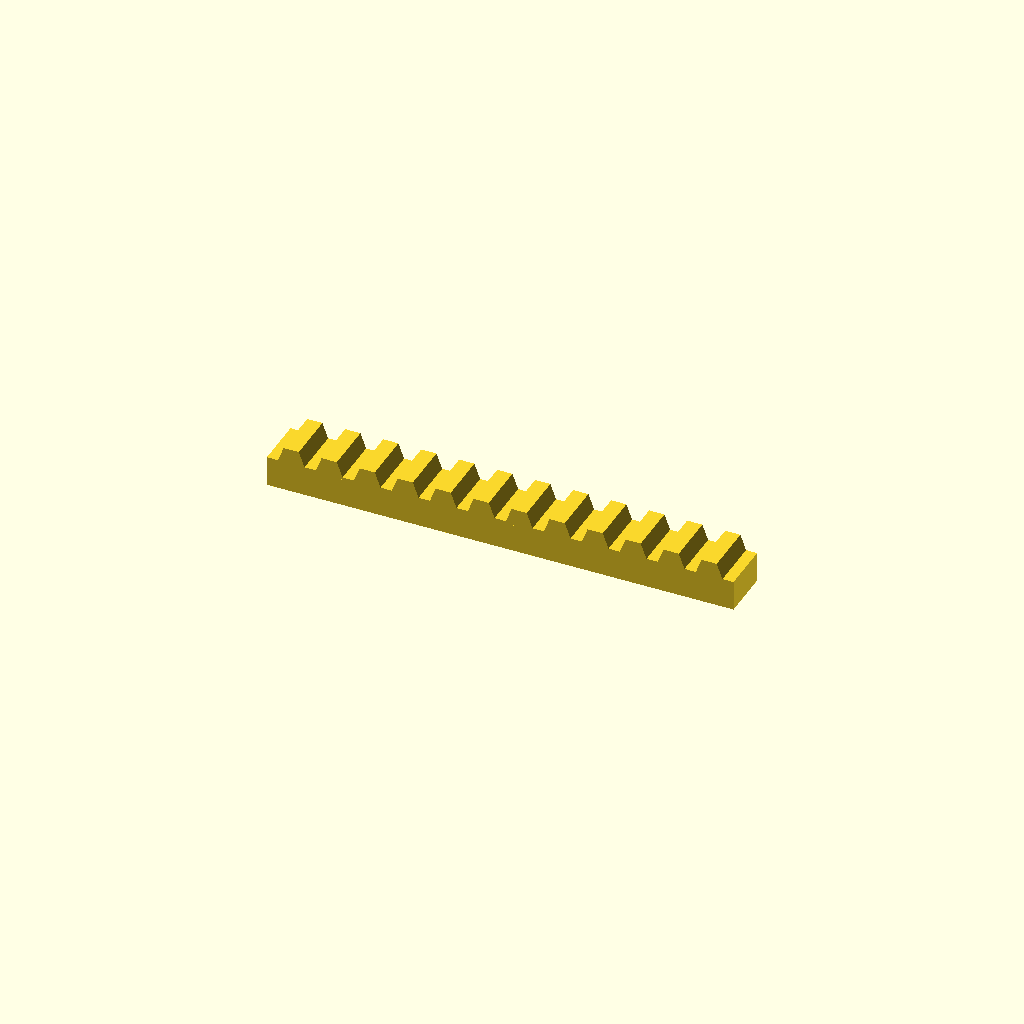
Cell 1 — every parameter at its default value.
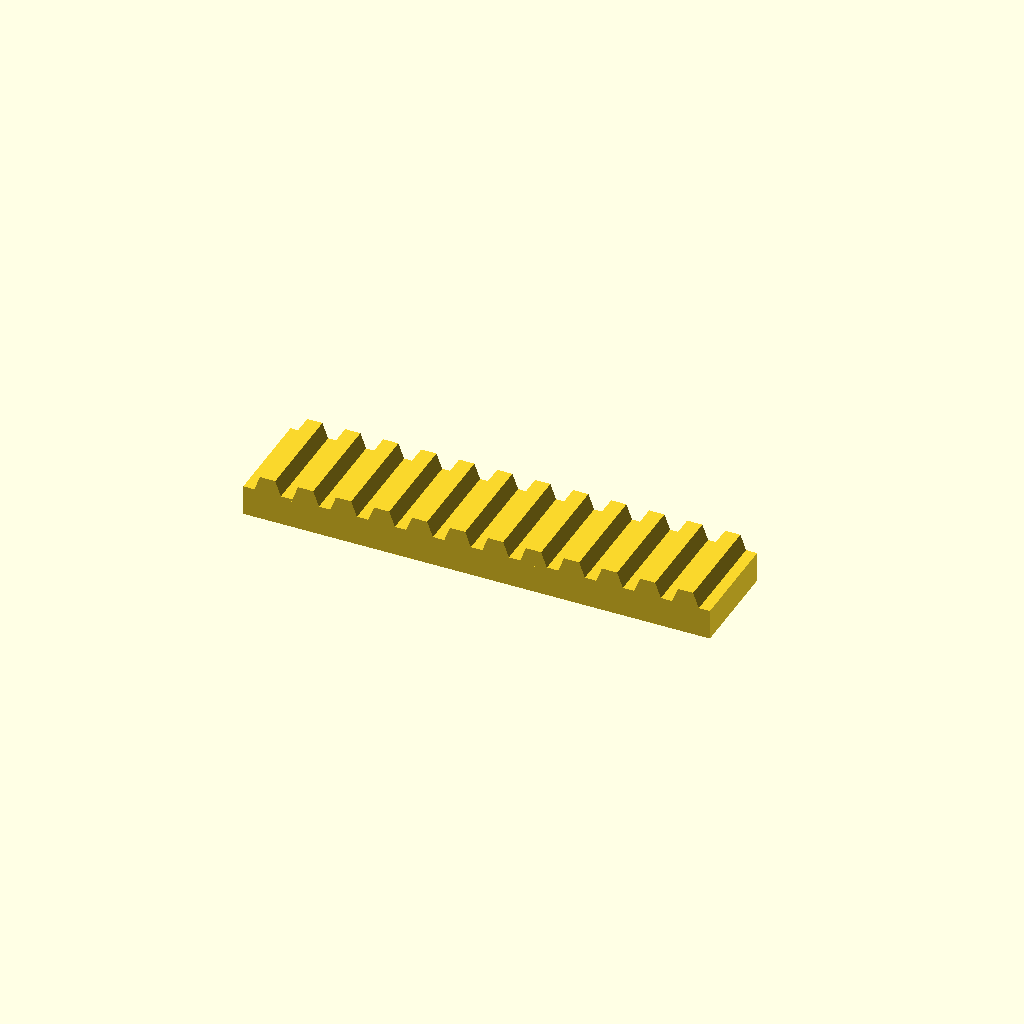
Cell 2 — bar_w set to 40, the other parameters unchanged.
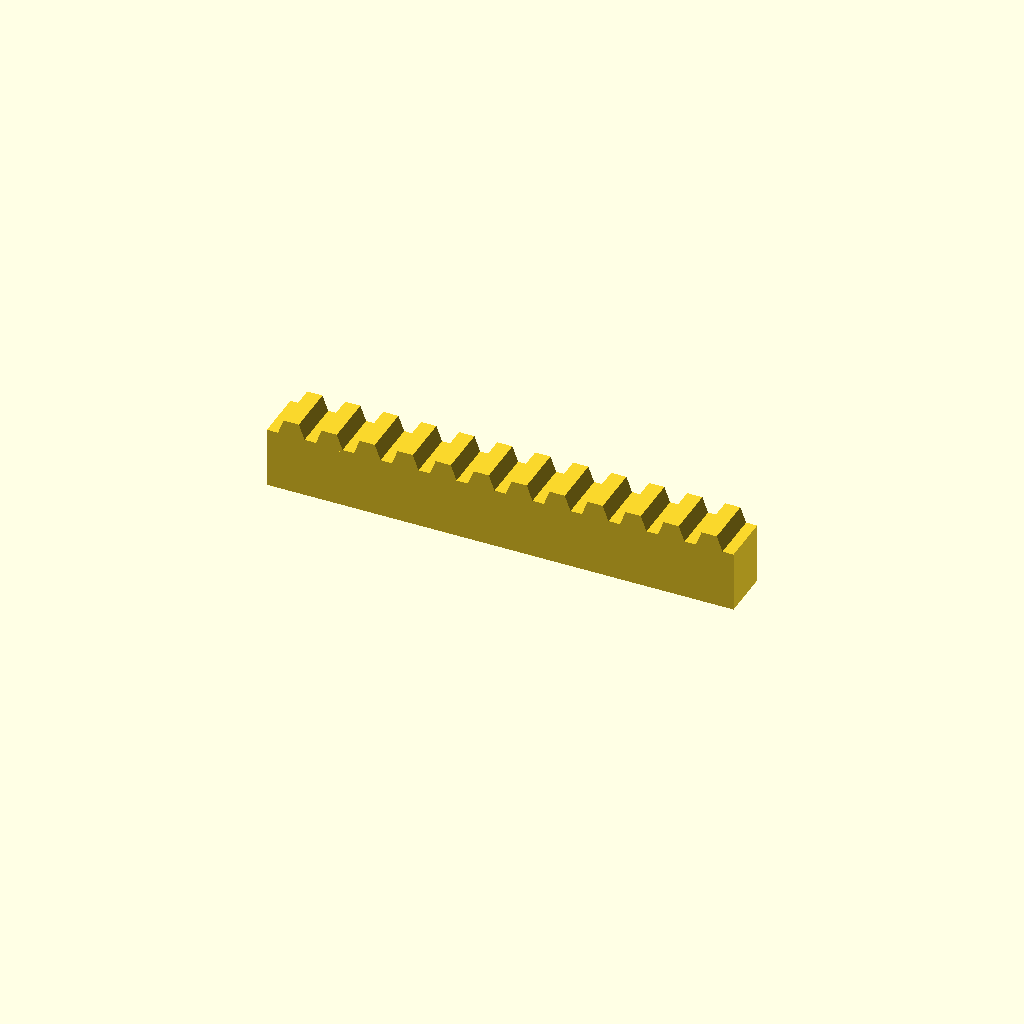
Cell 3: the same model with bar_h = 24.
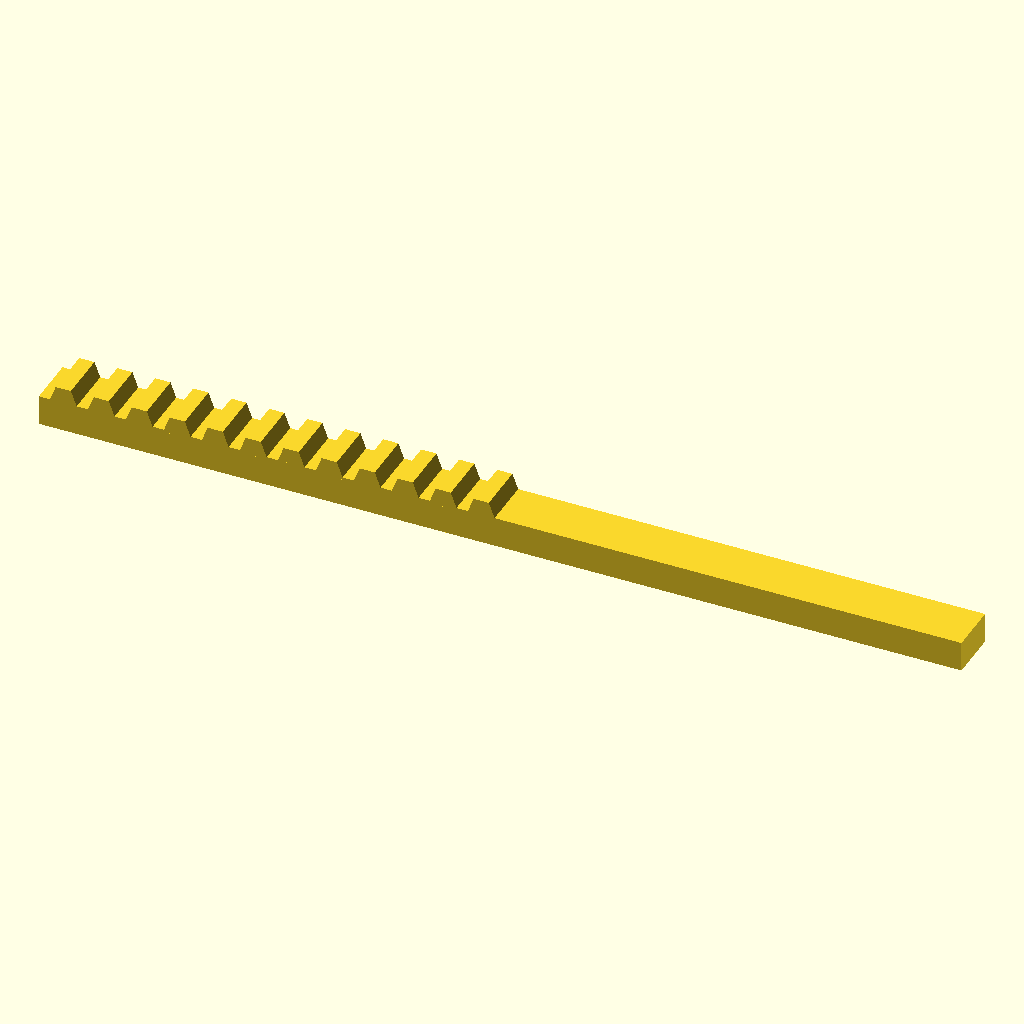
Cell 4: teeth = 24 (everything else at default).
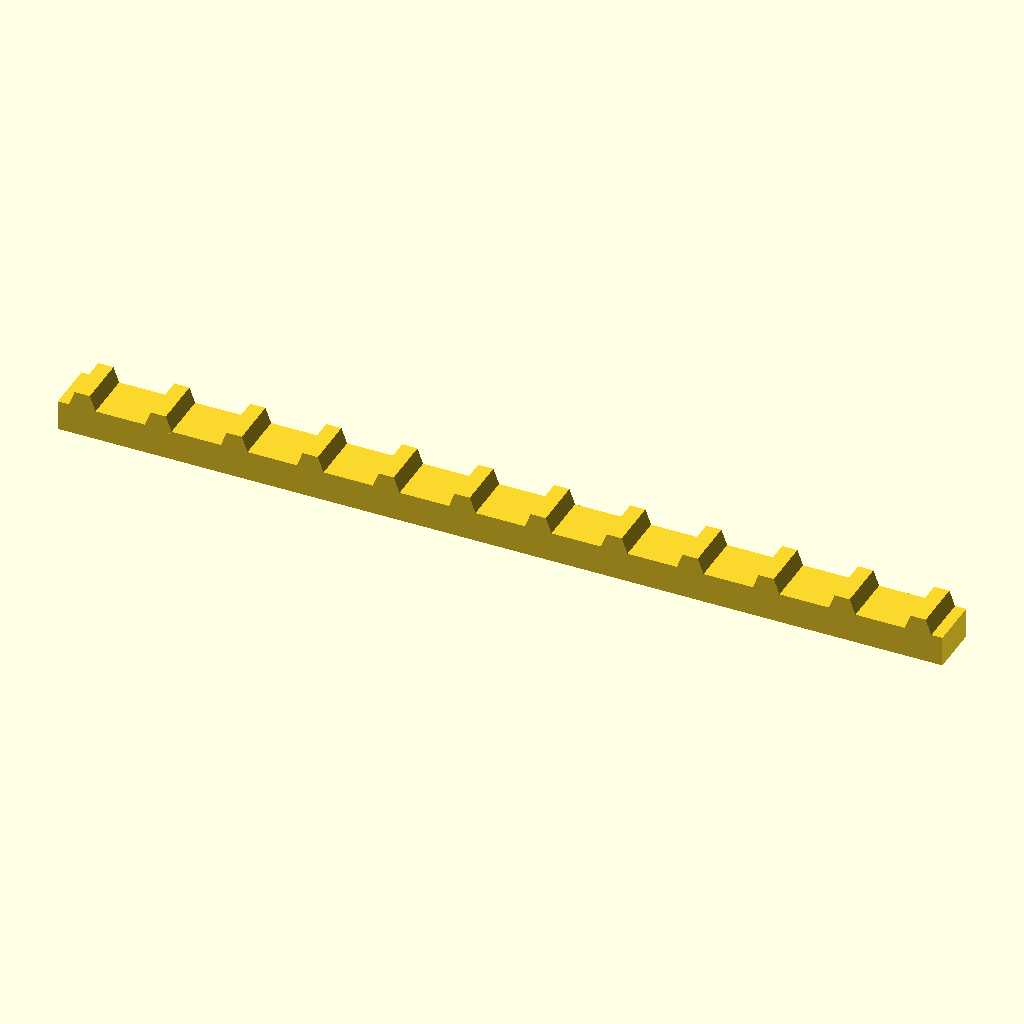
Cell 5: pitch = 30 (everything else at default).
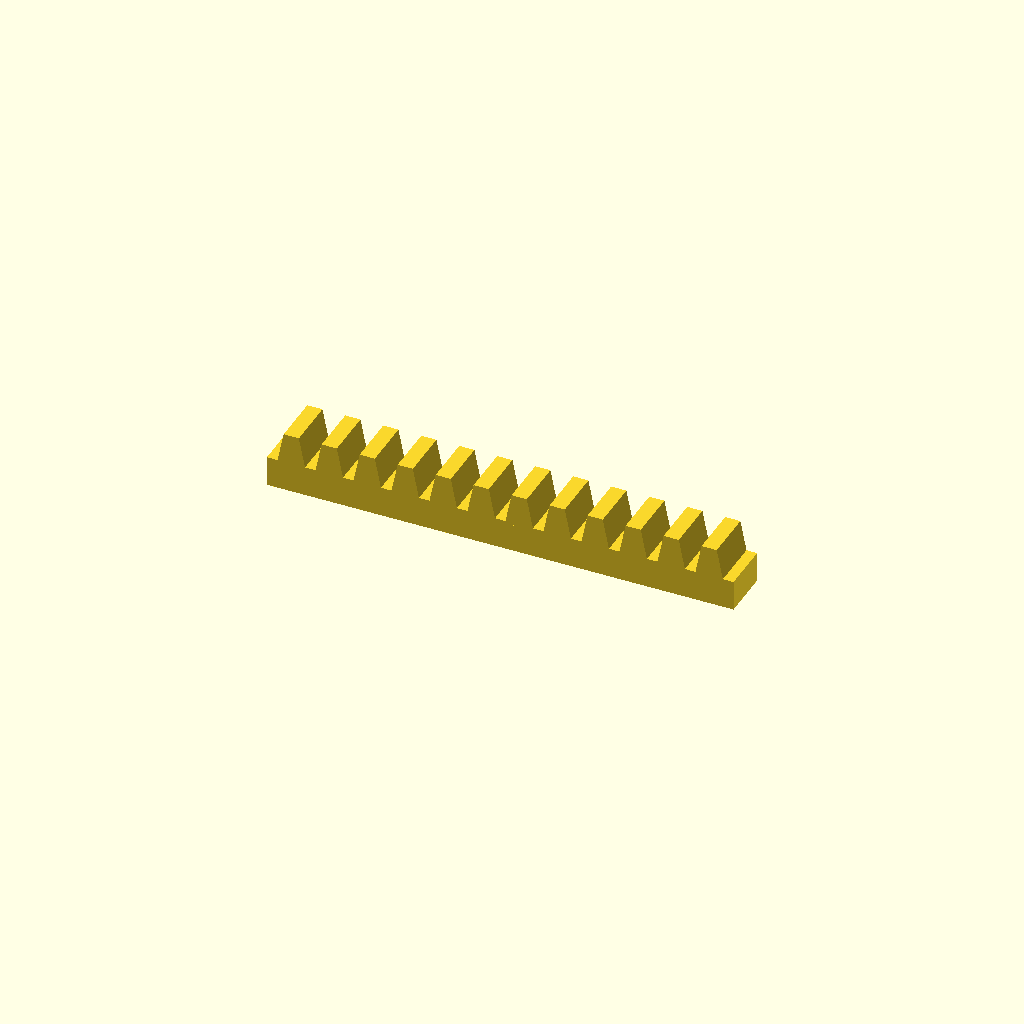
Cell 6: tooth_h = 12 (everything else at default).
All cells are drawn from one camera (rotation 55°, 0°, 25°, orthographic, colour scheme Cornfield), so only the parameter changes between them.
The OpenSCAD source (optional_data/data/place1/rackbars/part_0074.scad):
$fn = 32;

// ----------------------------------------------------------------------
// Toothed rack, 12 teeth
// 15 mm pitch, 6 mm teeth
// ----------------------------------------------------------------------

// --- parameters (mm) ---
bar_w = 20;      // bar width (Y)
bar_h = 12;      // bar height (Z)
teeth = 12;      // number of teeth
pitch = 15;      // tooth pitch
tooth_h = 6;     // tooth height above the bar
root_w = 11.25;  // tooth width at the root
crest_w = 6;     // tooth width at the crest

// --- derived feature positions (mm) ---
span = (teeth - 1) * pitch;  // = 165   distance between the outer teeth
bar_l = span + root_w + 8;   // = 184.25   bar length: teeth plus 4 mm at each end
tooth_x = -span / 2;         // = -82.5   X of the first tooth
height = bar_h + tooth_h;    // = 18   overall height
feature_centers = [
  [tooth_x + 0 * pitch, -bar_w / 2],
  [tooth_x + 1 * pitch, -bar_w / 2],
  [tooth_x + 2 * pitch, -bar_w / 2],
  [tooth_x + 3 * pitch, -bar_w / 2],
  [tooth_x + 4 * pitch, -bar_w / 2],
  [tooth_x + 5 * pitch, -bar_w / 2],
  [tooth_x + 6 * pitch, -bar_w / 2],
  [tooth_x + 7 * pitch, -bar_w / 2],
  [tooth_x + 8 * pitch, -bar_w / 2],
  [tooth_x + 9 * pitch, -bar_w / 2],
  [tooth_x + 10 * pitch, -bar_w / 2],
  [tooth_x + 11 * pitch, -bar_w / 2]
];   // tooth centre line, drives the tooth loop

// bar with a rack of teeth, one extruded trapezoium per centre
module rack_tooth() {
  linear_extrude(height = bar_w)
    polygon(points = [
      [0, 0],
      [root_w, 0],
      [root_w / 2 + crest_w / 2, tooth_h + 1],
      [root_w / 2 - crest_w / 2, tooth_h + 1]
    ]);
}

union() {
  translate([-bar_l / 2, -bar_w, 0]) cube([bar_l, bar_w, bar_h]);
  for (centre = feature_centers)
    translate([centre[0] - root_w / 2, 0, bar_h - 1]) rotate([90, 0, 0]) rack_tooth();
}
Customizer parameters (derived from the source; name, type, default, range or options):
bar_w: number, default 20
bar_h: number, default 12
teeth: number, default 12
pitch: number, default 15
tooth_h: number, default 6
root_w: number, default 11.25
crest_w: number, default 6
